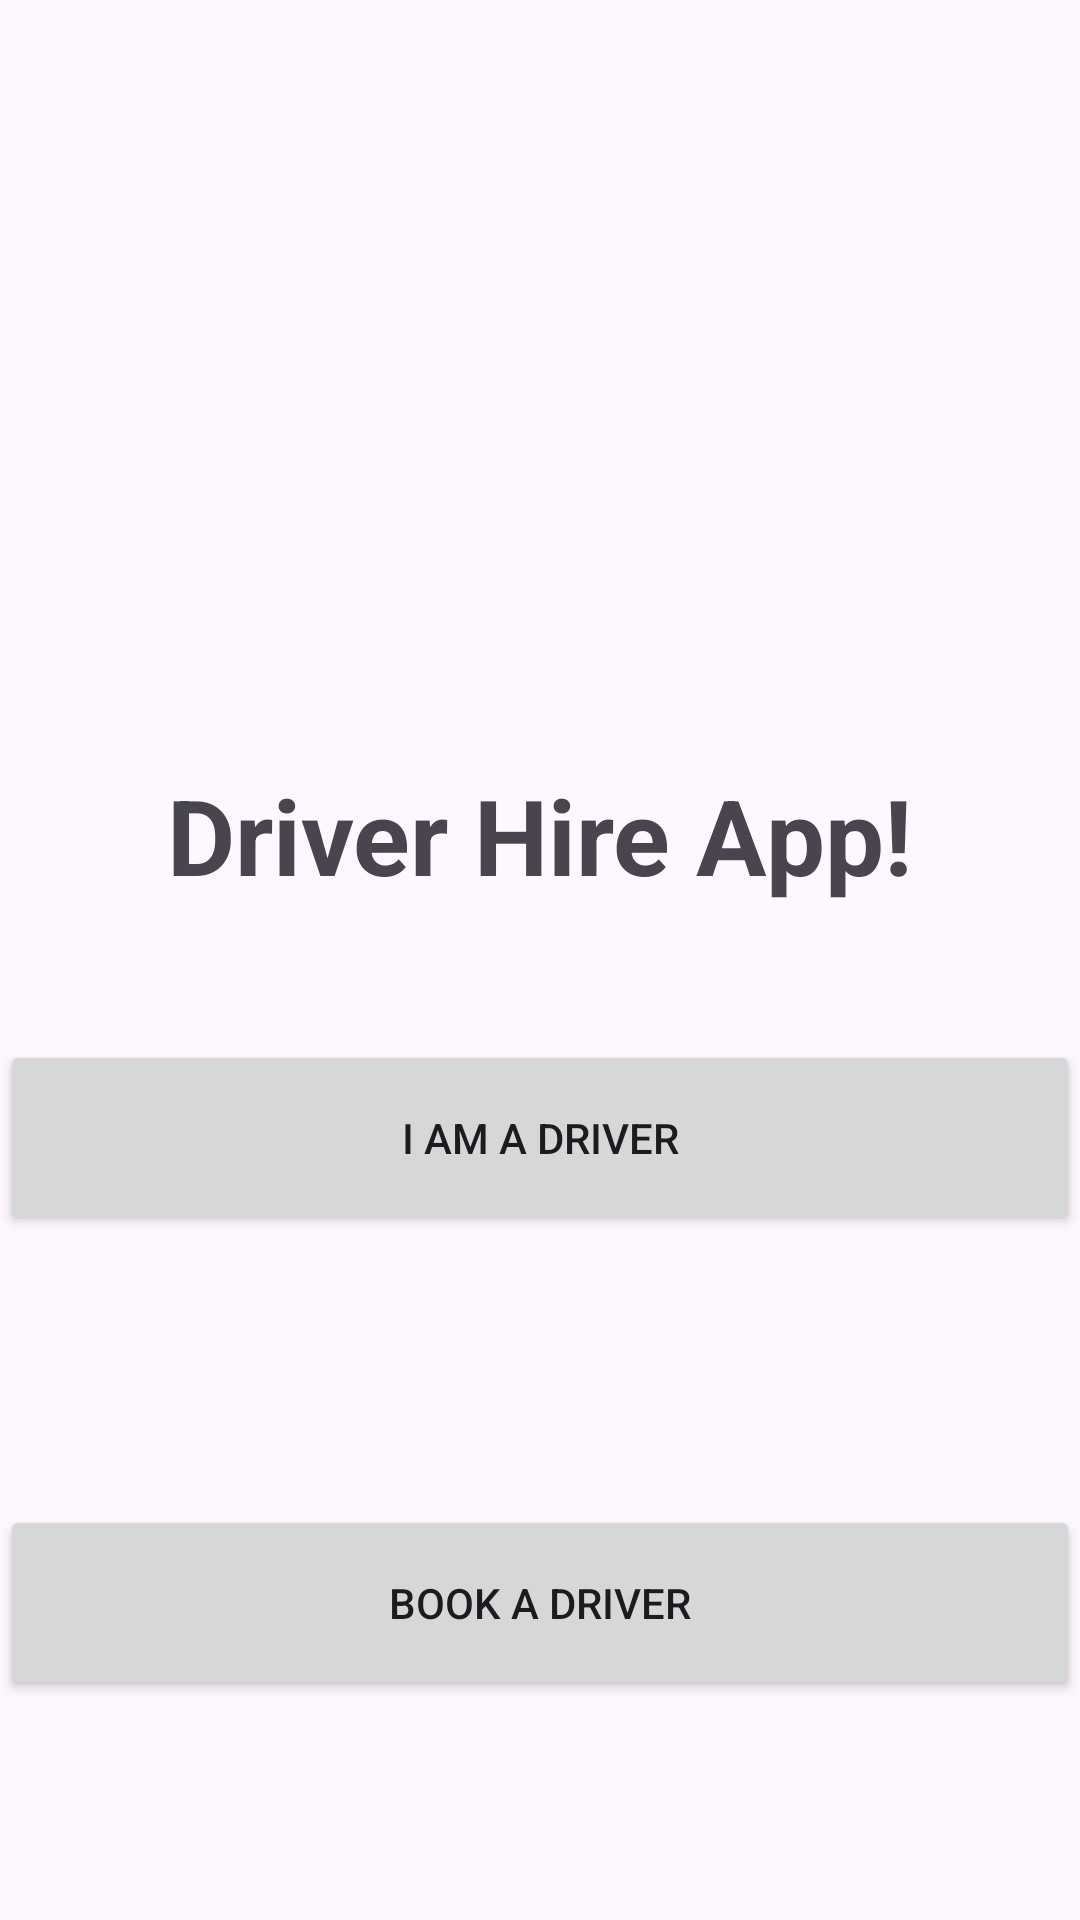

This screen was rendered from an Android layout file. Write that file and the resources it references.
<!-- AndroidManifest.xml: application theme Theme.DriverHireApp -->
<!-- res/layout/activity_main.xml -->
<?xml version="1.0" encoding="utf-8"?>
<RelativeLayout xmlns:android="http://schemas.android.com/apk/res/android"
    xmlns:app="http://schemas.android.com/apk/res-auto"
    xmlns:tools="http://schemas.android.com/tools"
    android:layout_width="match_parent"
    android:layout_height="match_parent"
    android:layout_marginHorizontal="15dp"
    tools:context=".MainActivity">

    <TextView
        android:layout_width="wrap_content"
        android:layout_height="wrap_content"
        android:text="Driver Hire App!"
        android:layout_centerHorizontal="true"
        android:layout_marginTop="255dp"
        android:id="@+id/main_heading"
        android:textStyle="bold"
        android:textSize="35sp"/>

    <Button
        android:id="@+id/driver_btn"
        android:layout_width="match_parent"
        android:layout_height="65dp"
        android:layout_below="@+id/main_heading"
        android:layout_marginVertical="45dp"
        android:text="I am a Driver" />


    <Button
        android:layout_width="match_parent"
        android:layout_height="65dp"
        android:layout_marginVertical="45dp"
        android:id="@+id/bookDriver"
        android:layout_below="@+id/driver_btn"
        android:text="Book A Driver"/>

</RelativeLayout>
<!-- resources referenced by this layout -->
<resources>
  <style name="Theme.DriverHireApp" parent="Base.Theme.DriverHireApp" />
  <style name="Base.Theme.DriverHireApp" parent="Theme.Material3.DayNight.NoActionBar">
          
          
      </style>
</resources>
